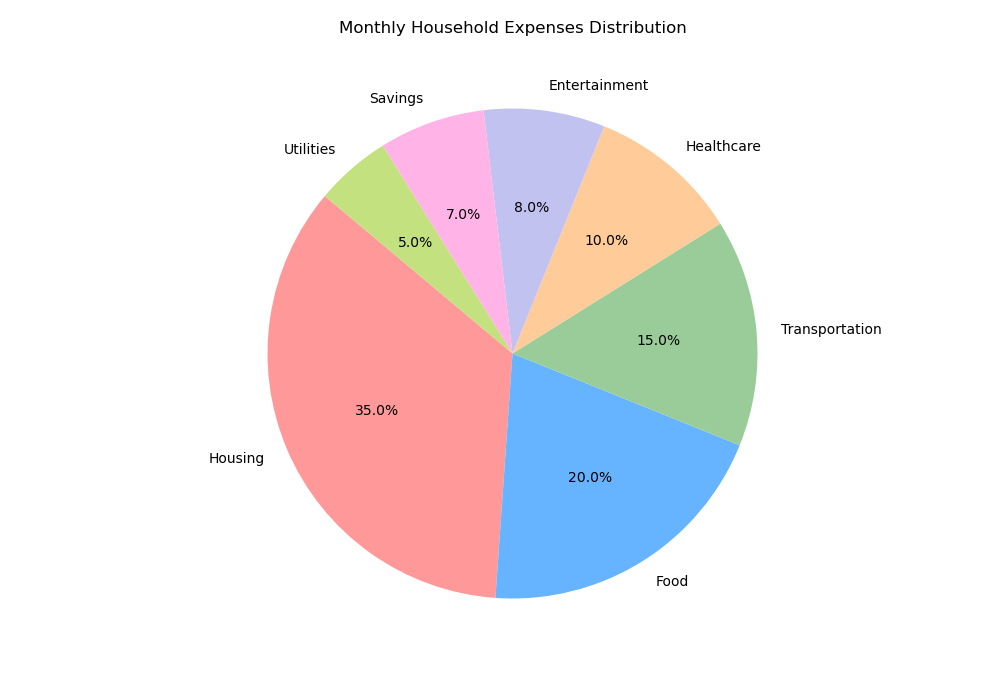

The data file committed next to this chart (first rows):
Expense Category, Amount
Housing, 35
Food, 20
Transportation, 15
Healthcare, 10
Entertainment, 8
Savings, 7
Utilities, 5
